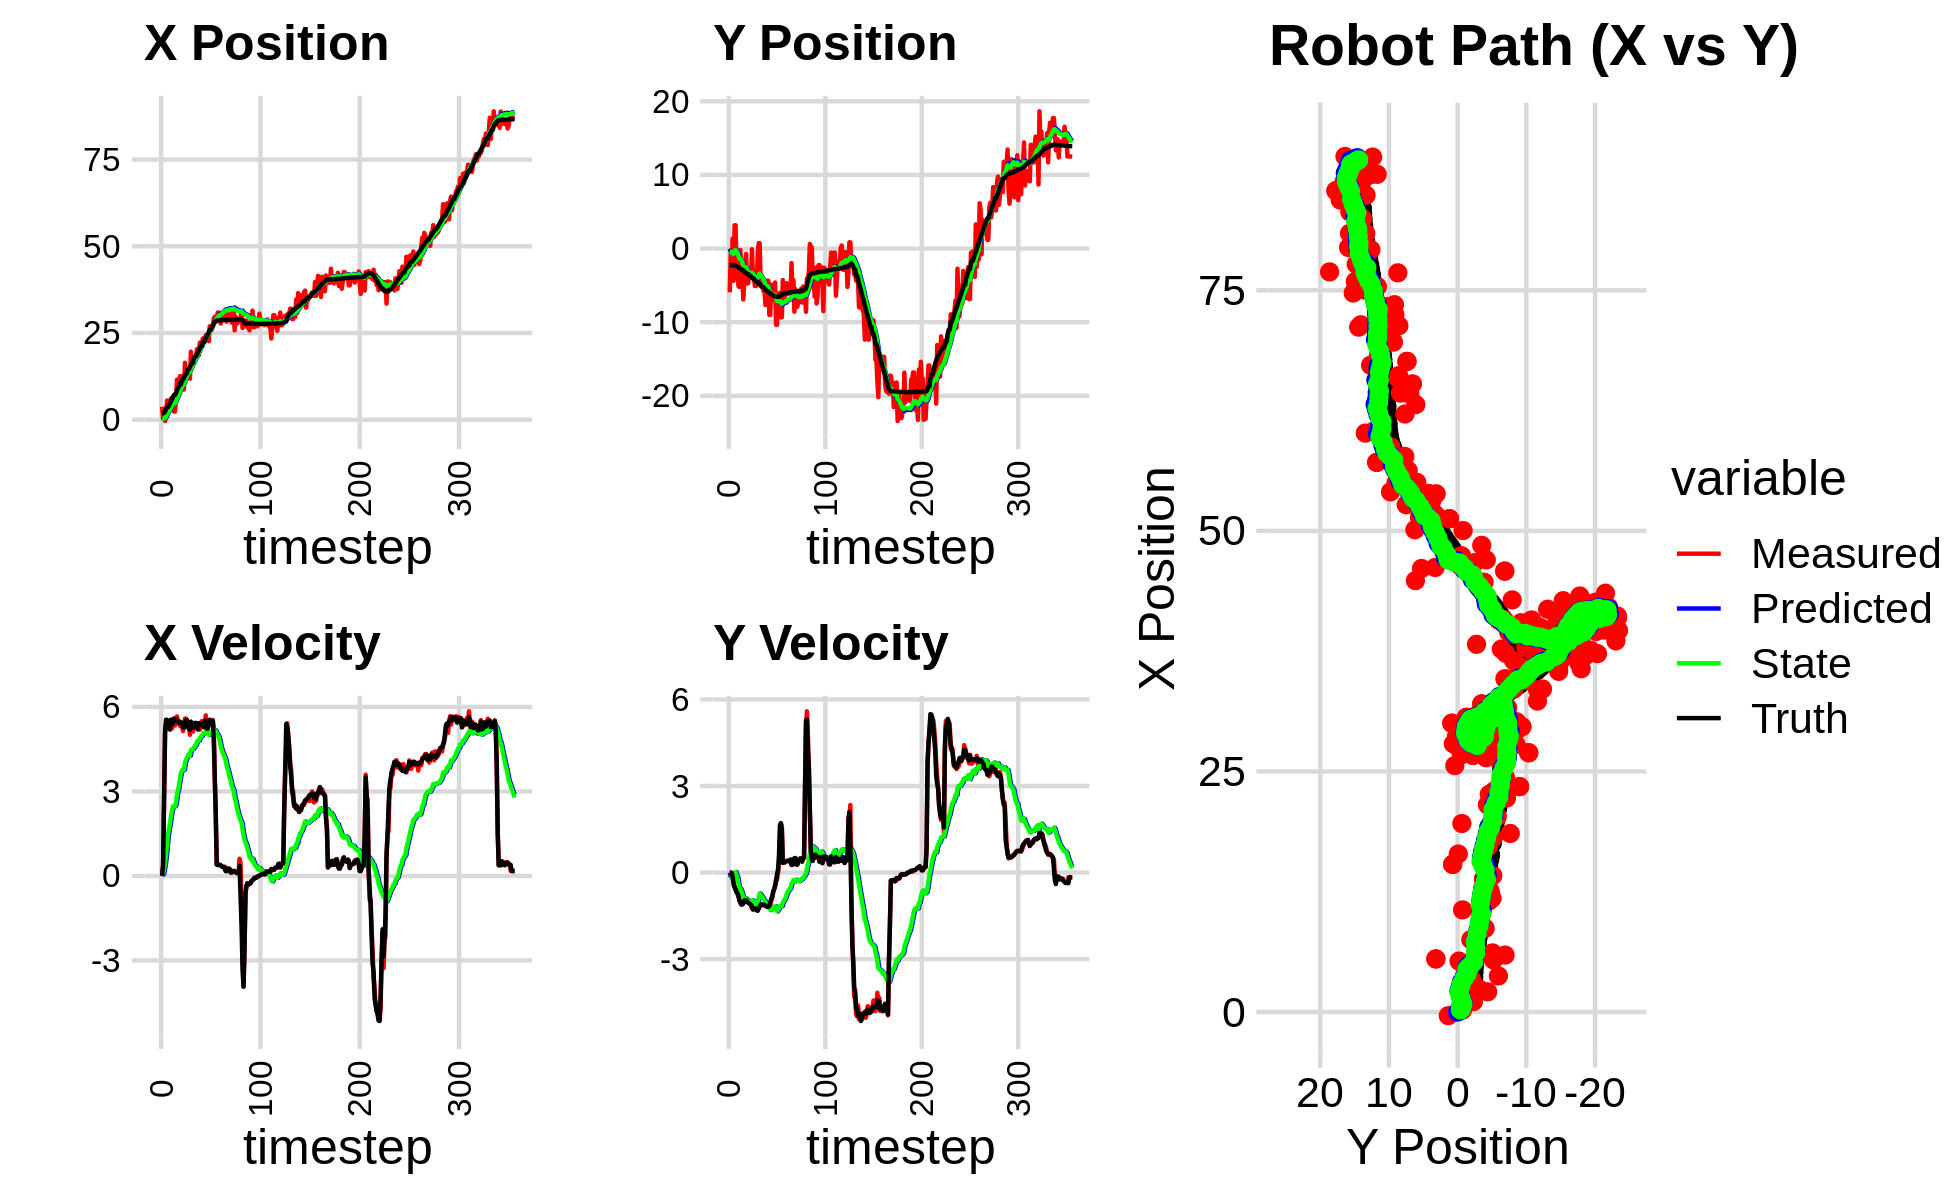

Data behind this chart, as committed beside it:
0.000000000000000000e+00, 0.000000000000000000e+00, 0.000000000000000000e+00, -0.000000000000000000e+00, 0.000000000000000000e+00, 0.000000000000000000e+00, 0.000000000000000000e+00, 0.000000000000000000e+00, 0.000000000000000000e+00, 0.000000000000000000e+00, 0.000000000000000000e+00, 0.000000000000000000e+00, 1.914911627300564190e+00, -2.246828794351909409e+00, 0.000000000000000000e+00, 0.000000000000000000e+00, 0.000000000000000000e+00, 4.952464369125664234e-04
3.749220847926864497e+00, -5.936341286625722802e+00, 0.000000000000000000e+00, 0.000000000000000000e+00, 0.000000000000000000e+00, 0.000000000000000000e+00, 0.000000000000000000e+00, 0.000000000000000000e+00, 2.356011172399070097e-01, -3.946572948654865076e-01, 4.401762128753117231e-02, -1.349696384324019505e-01, 1.914911627300564190e+00, -2.246828794351909409e+00, 0.000000000000000000e+00, 0.000000000000000000e+00, 0.000000000000000000e+00, -2.581633452791720629e-04
2.100927829674191782e-01, -7.180776606263262751e-01, 4.039999973599355809e-01, 1.161854669908722821e-04, 2.400028793686601325e-01, -4.081542587087266805e-01, 4.401762128753117231e-02, -1.349696384324019505e-01, 2.455221507629310185e-01, -4.247134858091222154e-01, 6.431442929758424132e-02, -1.300194050696553139e-01, 1.914911627300564190e+00, -2.246828794351909409e+00, 4.000000000000000222e-01, 0.000000000000000000e+00, 4.000000059604644775e-01, -2.875877835322171450e-04
1.088166475194518368e+00, -2.293598843807978405e+00, 2.786946133918421609e+00, -1.731811360301997380e-02, 2.519535936926894371e-01, -4.377154263160877301e-01, 6.431442929758424132e-02, -1.300194050696553139e-01, 3.837421608320910060e-01, -5.704771914600950122e-01, 2.357517946371106010e-01, -1.898689493705191245e-01, 2.011366247542149654e+00, -2.246868730558395644e+00, 2.799999999999999822e+00, -1.099999999999999936e-02, 2.799999952316284180e+00, 6.213930901139974594e-03
-3.761905437923776518e-01, 1.360312174147545461e+00, 5.077902030731023864e+00, -3.155413847542265504e-02, 4.073173402958020772e-01, -5.894640863971469802e-01, 2.357517946371106010e-01, -1.898689493705191245e-01, 5.061700258998890201e-01, -4.309317245334448598e-01, 4.621176165122594659e-01, -9.784431693341842651e-02, 2.391096472101934545e+00, -2.250537444765543516e+00, 5.198000000000000398e+00, -1.459999999999999909e-01, 5.199999809265136719e+00, 3.508476540446281433e-02
2.103548943735599419e+00, -4.375132937305658665e+00, 5.356701550570264203e+00, -1.880157689997320469e-01, 5.523817875511150000e-01, -4.407161562267867261e-01, 4.621176165122594659e-01, -9.784431693341842651e-02, 8.440828328817527870e-01, -7.608090239855798131e-01, 7.561683889020971439e-01, -2.708234436116621069e-01, 2.994650244296161556e+00, -2.274753231099818418e+00, 5.546999999999999709e+00, -4.189999999999999836e-01, 5.563000202178955078e+00, 3.508476540446281433e-02
5.521806954936658407e+00, 3.170157483116973651e+00, 5.463580048965852143e+00, -4.490163341561870247e-01, 9.196996717719625458e-01, -7.878913683467460016e-01, 7.561683889020971439e-01, -2.708234436116621069e-01, 1.460763224362074286e+00, -4.702444627276128331e-01, 1.144916751217512907e+00, -1.113397823769599893e-01, 3.631204962486858978e+00, -2.328121612228788440e+00, 5.538999999999999702e+00, -5.140000000000000124e-01, 5.563000202178955078e+00, 8.199925720691680908e-02
5.521806954936658407e+00, 3.170157483116973651e+00, 5.416352694346885599e+00, -5.863676250117647593e-01, 1.575254899483825577e+00, -4.813784409653088514e-01, 1.144916751217512907e+00, -1.113397823769599893e-01, 2.064235313570988328e+00, -1.971102990500457341e-01, 1.484229251872509980e+00, 1.986777127205016646e-02, 3.631204962486858978e+00, -2.328121612228788440e+00, 5.509000000000000341e+00, -5.779999999999999583e-01, 5.539000034332275391e+00, 1.078387796878814697e-01
3.445922315136603409e+00, -1.995256887146891422e+00, 5.414511155110116825e+00, -6.633951453102210349e-01, 2.212658238758239193e+00, -1.951235219228407147e-01, 1.484229251872509980e+00, 1.986777127205016646e-02, 2.473655630914300296e+00, -3.808031102049095340e-01, 1.696320702945067538e+00, -9.248255575653091531e-02, 4.159906744464706208e+00, -2.385360526327009012e+00, 5.222999999999999865e+00, -6.800000000000000488e-01, 5.267000198364257812e+00, 1.219140887260437012e-01
4.172539293594789811e+00, -1.572937415955642626e+00, 5.186116716537854998e+00, -7.210340086339772636e-01, 2.643287701208806961e+00, -3.900513657805626533e-01, 1.696320702945067538e+00, -9.248255575653091531e-02, 2.914834904543195826e+00, -5.211232263209025772e-01, 1.894648447668898505e+00, -1.724424658673395783e-01, 4.786478399539557671e+00, -2.463053928929601177e+00, 5.217999999999999972e+00, -7.229999999999999760e-01, 5.599999904632568359e+00, 1.381460130214691162e-01
6.141993403134020646e+00, -5.076876030820253405e+00, 5.552591615171772688e+00, -7.719855933492064670e-01, 3.104299749310085677e+00, -5.383674729076365351e-01, 1.894648447668898505e+00, -1.724424658673395783e-01, 3.514022946960638993e+00, -9.596638195947833072e-01, 2.152073910584535010e+00, -3.890520605071476901e-01, 5.404219031052487132e+00, -2.549745188413629293e+00, 5.540000000000000036e+00, -8.199999999999999512e-01, 5.599999904632568359e+00, 1.565126627683639526e-01
5.420434295410730741e+00, -5.215770260669613023e+00, 5.240494126099759065e+00, -9.335683301069730433e-01, 3.729230338019092539e+00, -9.985690256454980984e-01, 2.152073910584535010e+00, -3.890520605071476901e-01, 4.001138026129023473e+00, -1.390842666789155802e+00, 2.328951232095924251e+00, -5.853799185758928880e-01, 6.029348730953056901e+00, -2.649448411141054560e+00, 5.418000000000000149e+00, -9.659999999999999698e-01, 5.504000186920166016e+00, 1.762956678867340088e-01
5.292496800105825905e+00, -2.082223766239640339e-01, 5.381810967359949238e+00, -1.053740466596299941e+00, 4.234033149338616298e+00, -1.449380658646745035e+00, 2.328951232095924251e+00, -5.853799185758928880e-01, 4.449363000840985904e+00, -1.361204556045395142e+00, 2.474262830646162481e+00, -5.530444049292769781e-01, 6.650030493645870955e+00, -2.761265025995810252e+00, 5.408000000000000362e+00, -1.022999999999999909e+00, 5.504000186920166016e+00, 1.933506131172180176e-01
2.344213843239961292e+00, -3.181588577152099084e+00, 5.597711266265167573e+00, -1.096013018175395759e+00, 4.696789283905602019e+00, -1.416508996538322851e+00, 2.474262830646162481e+00, -5.530444049292769781e-01, 4.615447155913629196e+00, -1.594575559804122022e+00, 2.485059336256647988e+00, -6.430929066533972449e-01, 7.164217352149932161e+00, -2.862413989347412979e+00, 5.570000000000000284e+00, -1.110000000000000098e+00, 5.678999900817871094e+00, 1.933506131172180176e-01
2.344213843239961292e+00, -3.181588577152099084e+00, 5.342009185721341424e+00, -1.064305947822332676e+00, 4.863953089539293728e+00, -1.658884850469461769e+00, 2.485059336256647988e+00, -6.430929066533972449e-01, 4.755329053493774438e+00, -1.810228186978377840e+00, 2.478054694291762505e+00, -7.172017735085594037e-01, 7.164217352149932161e+00, -2.862413989347412979e+00, 5.570000000000000284e+00, -1.108000000000000096e+00, 5.675000190734863281e+00, 1.966582089662551880e-01
5.921059250099089510e+00, -6.909236119613818339e+00, 5.559534737047790998e+00, -1.072296385262805574e+00, 5.003134522922950467e+00, -1.881948364329233847e+00, 2.478054694291762505e+00, -7.172017735085594037e-01, 5.203752732503181377e+00, -2.337907026740257521e+00, 2.605133656867534508e+00, -9.221365586281130566e-01, 7.804825186413683724e+00, -2.989840196269783146e+00, 5.575000000000000178e+00, -1.064999999999999947e+00, 5.675000190734863281e+00, 1.905355006456375122e-01
1.155171740026177041e+01, -4.560865150347336083e+00, 5.662970274192256959e+00, -1.013791976579135223e+00, 5.464266098189934695e+00, -2.430120682603068794e+00, 2.605133656867534508e+00, -9.221365586281130566e-01, 6.117424288024097656e+00, -2.620782789701476823e+00, 2.919957306502796612e+00, -1.005523027680572223e+00, 8.447889685252809144e+00, -3.113115416135942226e+00, 5.495000000000000107e+00, -9.729999999999999760e-01, 5.579999923706054688e+00, 1.771447360515594482e-01
7.530054569027611500e+00, -1.918472634316579217e+00, 5.439155710795705367e+00, -9.471141128677051935e-01, 6.409420018674377495e+00, -2.721335092469534089e+00, 2.919957306502796612e+00, -1.005523027680572223e+00, 6.603434219318606857e+00, -2.648642391862847223e+00, 3.031501408894463623e+00, -9.739289859286832662e-01, 9.090778707769299416e+00, -3.227812038117384486e+00, 5.496999999999999886e+00, -9.589999999999999636e-01, 5.579999923706054688e+00, 1.724003106355667114e-01
1.061422789060638117e+01, -7.141447530531923604e-01, 5.508734280281915474e+00, -9.900792875835628948e-01, 6.906584360208053219e+00, -2.746035290455715483e+00, 3.031501408894463623e+00, -9.739289859286832662e-01, 7.325314711346785579e+00, -2.568772626224498090e+00, 3.232842652529534622e+00, -9.001098749338936056e-01, 9.613342642531536697e+00, -3.318998382787212709e+00, 5.427999999999999936e+00, -9.659999999999999698e-01, 5.513000011444091797e+00, 1.778304278850555420e-01
1.256233823275624317e+01, -4.713260459094545496e+00, 5.331827305082676993e+00, -1.006526140785596768e+00, 7.648598976599739530e+00, -2.658783613717887295e+00, 3.232842652529534622e+00, -9.001098749338936056e-01, 8.157934365489913020e+00, -2.842446979880464575e+00, 3.463699331850659480e+00, -9.770802478637201638e-01, 1.023627507654124535e+01, -3.431437419892997998e+00, 5.458000000000000185e+00, -1.022000000000000020e+00, 5.552999973297119141e+00, 1.865812540054321289e-01
1.256233823275624317e+01, -4.713260459094545496e+00, 5.385872564964648390e+00, -1.016728640556153751e+00, 8.504304298674979279e+00, -2.940155004666836547e+00, 3.463699331850659480e+00, -9.770802478637201638e-01, 8.930611060852731597e+00, -3.096385596520911054e+00, 3.656192267018229636e+00, -1.041087299494376506e+00, 1.023627507654124535e+01, -3.431437419892997998e+00, 5.456000000000000405e+00, -1.034999999999999920e+00, 5.552999973297119141e+00, 1.865812540054321289e-01
1.036295878867676734e+01, -3.309619473003819312e+00, 5.356089963404524923e+00, -1.028793595580083098e+00, 9.296230287554553939e+00, -3.200494326470348483e+00, 3.656192267018229636e+00, -1.041087299494376506e+00, 9.450889673257139023e+00, -3.209545191766592254e+00, 3.735873600881088219e+00, -1.044581118714540180e+00, 1.148861157825097834e+01, -3.670942710100485229e+00, 5.447000000000000064e+00, -1.070000000000000062e+00, 5.551000118255615234e+00, 1.897679567337036133e-01
1.036295878867676734e+01, -3.309619473003819312e+00, 5.146310360798526773e+00, -1.053326343512231533e+00, 9.824477033345248245e+00, -3.314003303638046294e+00, 3.735873600881088219e+00, -1.044581118714540180e+00, 9.921748026659610531e+00, -3.313941636494224685e+00, 3.788892183983649353e+00, -1.044655869736213605e+00, 1.148861157825097834e+01, -3.670942710100485229e+00, 5.267999999999999794e+00, -1.094000000000000083e+00, 5.381000041961669922e+00, 2.018876671791076660e-01
8.700011371814463601e+00, -4.004812943248998280e+00, 5.282337159558308848e+00, -1.116296083106061543e+00, 1.030063724505797573e+01, -3.418407223467846201e+00, 3.788892183983649353e+00, -1.044655869736213605e+00, 1.021312023605966424e+01, -3.471888014200180006e+00, 3.769950065826495500e+00, -1.066491993560710450e+00, 1.210397946833871785e+01, -3.797315643897143378e+00, 5.264000000000000234e+00, -1.112999999999999989e+00, 5.381000041961669922e+00, 2.082620114088058472e-01
1.641585576512967748e+01, -9.311358819806002385e-02, 5.585121882473194077e+00, -1.244065494615037348e+00, 1.059011524264231419e+01, -3.578537213556251206e+00, 3.769950065826495500e+00, -1.066491993560710450e+00, 1.116200288725701562e+01, -3.282894393952449974e+00, 4.009518040892687374e+00, -9.531834638023151118e-01, 1.271263348985727148e+01, -3.927212165677968159e+00, 5.373000000000000220e+00, -1.193999999999999950e+00, 5.504000186920166016e+00, 2.191683501005172729e-01
1.382558113275612399e+01, -3.773596393157959028e+00, 5.589523504610933280e+00, -1.283531660229753291e+00, 1.156295469134628462e+01, -3.378212740332681374e+00, 4.009518040892687374e+00, -9.531834638023151118e-01, 1.181467030339745072e+01, -3.424037160860387008e+00, 4.121756843901110301e+00, -9.744172554185073221e-01, 1.332489240167645050e+01, -4.065214561106579971e+00, 5.532000000000000028e+00, -1.270999999999999908e+00, 5.676000118255615234e+00, 2.257185429334640503e-01
1.382558113275612399e+01, -3.773596393157959028e+00, 5.417987885621990074e+00, -1.244141648246121390e+00, 1.222684598778756104e+01, -3.521478886402237940e+00, 4.121756843901110301e+00, -9.744172554185073221e-01, 1.241029040882377465e+01, -3.552640412187672680e+00, 4.204286741215788936e+00, -9.891975799196350838e-01, 1.332489240167645050e+01, -4.065214561106579971e+00, 5.533999999999999808e+00, -1.264999999999999902e+00, 5.676000118255615234e+00, 2.257185429334640503e-01
1.418518313705913414e+01, -5.091569410325911704e+00, 5.415396272410350598e+00, -1.233044245373619896e+00, 1.283071908294535390e+01, -3.651560170179636078e+00, 4.204286741215788936e+00, -9.891975799196350838e-01, 1.298947411553374920e+01, -3.784079931577748024e+00, 4.276024930804375401e+00, -1.042171204875551149e+00, 1.457186353148110669e+01, -4.351928995879525530e+00, 5.299999999999999822e+00, -1.235000000000000098e+00, 5.441999912261962891e+00, 2.238755673170089722e-01
1.418518313705913414e+01, -5.091569410325911704e+00, 5.428428677486123455e+00, -1.304627585942424783e+00, 1.341707660861418638e+01, -3.888297052065303294e+00, 4.276024930804375401e+00, -1.042171204875551149e+00, 1.352246393233726174e+01, -4.000807056530165440e+00, 4.326608324540739403e+00, -1.087406528774686354e+00, 1.457186353148110669e+01, -4.351928995879525530e+00, 5.211999999999999744e+00, -1.270000000000000018e+00, 5.363999843597412109e+00, 2.358593046665191650e-01
1.182152545400274768e+01, -5.011849807498100162e+00, 5.010950180449556868e+00, -1.235433918066683789e+00, 1.395512476479133568e+01, -4.109547709407634031e+00, 4.326608324540739403e+00, -1.087406528774686354e+00, 1.379290286101718621e+01, -4.192087937942733156e+00, 4.272209628927441827e+00, -1.119935141420607572e+00, 1.520087277883473753e+01, -4.503902004670737647e+00, 5.192000000000000171e+00, -1.278000000000000025e+00, 5.637000083923339844e+00, 2.417259961366653442e-01
1.959419500770936295e+01, -6.157401066372341081e-01, 5.386976761384898005e+00, -1.314346688814991504e+00, 1.422012382390992968e+01, -4.304081452084793646e+00, 4.272209628927441827e+00, -1.119935141420607572e+00, 1.472250717809138010e+01, -3.994190239991763924e+00, 4.469858172786083550e+00, -1.006003544752112511e+00, 1.581325566767654855e+01, -4.654993342315316696e+00, 5.480000000000000426e+00, -1.322000000000000064e+00, 5.637000083923339844e+00, 2.393104285001754761e-01
1.534380108113265528e+01, 7.259768978560990904e-01, 5.402509475043320464e+00, -1.248966459984816257e+00, 1.516949299536998907e+01, -4.094790594466974909e+00, 4.469858172786083550e+00, -1.006003544752112511e+00, 1.521526201230796183e+01, -3.689882748072865759e+00, 4.495407474788023272e+00, -8.577488884288698712e-01, 1.633379971978489920e+01, -4.778967426384608252e+00, 5.415000000000000036e+00, -1.231999999999999984e+00, 5.552999973297119141e+00, 2.271913290023803711e-01
1.534380108113265528e+01, 7.259768978560990904e-01, 5.123858609616281257e+00, -1.184547214341323151e+00, 1.566480275978676495e+01, -3.775657636915752846e+00, 4.495407474788023272e+00, -8.577488884288698712e-01, 1.565762514690508489e+01, -3.401311869227418239e+00, 4.498479208670503660e+00, -7.222915404948850870e-01, 1.633379971978489920e+01, -4.778967426384608252e+00, 5.264000000000000234e+00, -1.175999999999999934e+00, 5.393000125885009766e+00, 2.271913290023803711e-01
1.720122066091938606e+01, -4.482764886803703774e+00, 5.294423373336829108e+00, -1.097602316483975438e+00, 1.610747306777213694e+01, -3.473541023276906614e+00, 4.498479208670503660e+00, -7.222915404948850870e-01, 1.622780654924909882e+01, -3.572179426221155474e+00, 4.550011392243473729e+00, -7.623603075611966595e-01, 1.755363309365625568e+01, -5.049702690309648467e+00, 5.298000000000000043e+00, -1.114999999999999991e+00, 5.414000034332275391e+00, 2.044172137975692749e-01
1.809250084249998736e+01, -5.138168497051362138e+00, 5.374329433235689457e+00, -1.091256799472504868e+00, 1.668280768847344575e+01, -3.648415456977275095e+00, 4.550011392243473729e+00, -7.623603075611966595e-01, 1.683109844445043990e+01, -3.786393704128375060e+00, 4.611876496290728156e+00, -8.162879707505873439e-01, 1.818556249140222647e+01, -5.178684042512847974e+00, 5.432999999999999829e+00, -1.102999999999999980e+00, 5.544000148773193359e+00, 2.003263831138610840e-01
1.809250084249998736e+01, -5.138168497051362138e+00, 5.413529463184644897e+00, -1.099216359777234642e+00, 1.729228609407951112e+01, -3.868022501203433716e+00, 4.611876496290728156e+00, -8.162879707505873439e-01, 1.738710399611802160e+01, -3.985588619036880331e+00, 4.653765784719741561e+00, -8.621098819787238465e-01, 1.818556249140222647e+01, -5.178684042512847974e+00, 5.432000000000000384e+00, -1.106999999999999984e+00, 5.544000148773193359e+00, 2.003263831138610840e-01
2.031047606428040098e+01, -5.769028263571842174e+00, 5.397244732910627896e+00, -1.108986841827423797e+00, 1.785248057458999682e+01, -4.071799607234752649e+00, 4.653765784719741561e+00, -8.621098819787238465e-01, 1.808800892594971899e+01, -4.224441029929899116e+00, 4.746381642219235530e+00, -9.202626077608918598e-01, 1.870540654592267416e+01, -5.284658001487276380e+00, 5.410000000000000142e+00, -1.135000000000000009e+00, 5.526999950408935547e+00, 2.026522606611251831e-01
2.042776334211099964e+01, -5.577587605770047752e+00, 5.201593938643714665e+00, -1.111386081449332375e+00, 1.856264709017164094e+01, -4.316467290705988447e+00, 4.746381642219235530e+00, -9.202626077608918598e-01, 1.873769154032481055e+01, -4.430019565370996837e+00, 4.814176222281501438e+00, -9.634799796989276244e-01, 1.931899678665878284e+01, -5.412972973402560228e+00, 5.205000000000000071e+00, -1.116000000000000103e+00, 5.322999954223632812e+00, 2.104974985122680664e-01
1.855702745866949499e+01, -7.660387085126205697e+00, 5.379407837127077485e+00, -1.150204992355317035e+00, 1.921910916255296087e+01, -4.526367563340889966e+00, 4.814176222281501438e+00, -9.634799796989276244e-01, 1.918022769881431344e+01, -4.798988277752898490e+00, 4.805051907469926498e+00, -1.064386294278466760e+00, 1.992484319174499419e+01, -5.542730616514189634e+00, 5.426999999999999602e+00, -1.161000000000000032e+00, 5.548999786376953125e+00, 2.106444686651229858e-01
2.223842000925971618e+01, -7.117334889654288510e+00, 5.193290896707336124e+00, -1.126200266660071669e+00, 1.966073288956130583e+01, -4.905426907180745033e+00, 4.805051907469926498e+00, -1.064386294278466760e+00, 1.989456986174818454e+01, -5.095434619120010389e+00, 4.893293837748037944e+00, -1.133914917010510948e+00, 2.054696690961209171e+01, -5.676323936731614950e+00, 5.407000000000000028e+00, -1.171999999999999931e+00, 5.532000064849853516e+00, 2.135502099990844727e-01
2.154340866180012881e+01, -4.363574075101916527e+00, 5.394079123122480723e+00, -1.181690569449135975e+00, 2.038389924552298993e+01, -5.208826110821061839e+00, 4.893293837748037944e+00, -1.133914917010510948e+00, 2.049936623077006459e+01, -5.138556914024641209e+00, 4.939512715034963364e+00, -1.108922048364189950e+00, 2.116877973028297433e+01, -5.812211321689807697e+00, 5.415000000000000036e+00, -1.185999999999999943e+00, 5.543000221252441406e+00, 2.156647741794586182e-01
2.154340866180012881e+01, -4.363574075101916527e+00, 5.497623512104855337e+00, -1.204374224098423873e+00, 2.099331750227356252e+01, -5.249449118861059915e+00, 4.939512715034963364e+00, -1.108922048364189950e+00, 2.105820558238581697e+01, -5.177295566228548473e+00, 4.967875930051761202e+00, -1.083741869177942574e+00, 2.116877973028297433e+01, -5.812211321689807697e+00, 5.415000000000000036e+00, -1.185999999999999943e+00, 5.543000221252441406e+00, 2.156647741794586182e-01
2.342872691152201980e+01, -9.012522505394278127e+00, 5.374476685884753024e+00, -1.130073220724386651e+00, 2.155499317539099380e+01, -5.285669753146343020e+00, 4.967875930051761202e+00, -1.083741869177942574e+00, 2.172858268880392529e+01, -5.603372030101438916e+00, 5.034112669367736714e+00, -1.198876911079132634e+00, 2.229933583672228536e+01, -6.058249996444165397e+00, 5.333000000000000185e+00, -1.143000000000000016e+00, 5.453999996185302734e+00, 2.072475701570510864e-01
2.342872691152201980e+01, -9.012522505394278127e+00, 5.341204330940998446e+00, -1.123077154035489134e+00, 2.223199395574069825e+01, -5.723259721209352335e+00, 5.034112669367736714e+00, -1.198876911079132634e+00, 2.234429855133552323e+01, -5.999801851834613231e+00, 5.077297229953792623e+00, -1.297865657386984228e+00, 2.229933583672228536e+01, -6.058249996444165397e+00, 5.278999999999999915e+00, -1.020000000000000018e+00, 5.376999855041503906e+00, 2.072475701570510864e-01
2.249288970175335578e+01, -4.900228785850091029e+00, 5.368614110256467953e+00, -9.837421074318616343e-01, 2.285202827433090178e+01, -6.129588417573311965e+00, 5.077297229953792623e+00, -1.297865657386984228e+00, 2.283041833601574666e+01, -6.015388517510024791e+00, 5.072060656562654479e+00, -1.253769605516521279e+00, 2.290918958168947839e+01, -6.179925965473735516e+00, 5.508000000000000007e+00, -9.130000000000000338e-01, 5.584000110626220703e+00, 1.812289804220199585e-01
2.436279255136168942e+01, -6.970449852174152028e+00, 5.701288671291714572e+00, -8.878103775540830966e-01, 2.333762440167201291e+01, -6.140765478061676497e+00, 5.072060656562654479e+00, -1.253769605516521279e+00, 2.344524903221236301e+01, -6.199455057087850385e+00, 5.116284439976038101e+00, -1.271429110958727460e+00, 2.354387605120741256e+01, -6.289208696480869776e+00, 5.520999999999999908e+00, -8.299999999999999600e-01, 5.584000110626220703e+00, 1.544803082942962646e-01
2.299743926509251324e+01, -5.356432365782599625e+00, 5.415577617900965812e+00, -7.106067109738253285e-01, 2.395687747620996788e+01, -6.326597968183722998e+00, 5.116284439976038101e+00, -1.271429110958727460e+00, 2.388409275323135006e+01, -6.226646311287776570e+00, 5.092725839160519463e+00, -1.230213602886815805e+00, 2.406225144823471851e+01, -6.364541815189868501e+00, 5.229000000000000092e+00, -6.460000000000000187e-01, 5.268000125885009766e+00, 1.304699331521987915e-01
2.334501600192824355e+01, -6.943872020777952514e+00, 5.313951216686907841e+00, -5.659125364385455548e-01, 2.439336533714740085e+01, -6.349667671576457728e+00, 5.092725839160519463e+00, -1.230213602886815805e+00, 2.431053101214735435e+01, -6.378959740796965150e+00, 5.064893431399259960e+00, -1.234474994166450568e+00, 2.466704404311040477e+01, -6.437972353197393360e+00, 5.235999999999999766e+00, -5.819999999999999618e-01, 5.268000125885009766e+00, 1.060957387089729309e-01
2.263492524572414055e+01, -4.610860036183933808e+00, 5.470086050018671209e+00, -4.430594590442303304e-01, 2.481702035528727990e+01, -6.502407240213610606e+00, 5.064893431399259960e+00, -1.234474994166450568e+00, 2.464290525304108215e+01, -6.317262998673554009e+00, 5.005907773367870739e+00, -1.160574944588666835e+00, 2.528130853139025547e+01, -6.496764467656530151e+00, 5.413000000000000256e+00, -4.610000000000000209e-01, 5.433000087738037109e+00, 8.082036674022674561e-02
2.694507563053214838e+01, -1.034712438465472673e+01, 5.431396445931145678e+00, -2.467781364558135904e-01, 2.514349603037786807e+01, -6.433320493132420381e+00, 5.005907773367870739e+00, -1.160574944588666835e+00, 2.531100932700502426e+01, -6.735697062280997294e+00, 5.069719039051566511e+00, -1.260435828647802348e+00, 2.591770493942888365e+01, -6.539692686916859010e+00, 5.543000000000000149e+00, -2.899999999999999800e-01, 5.551000118255615234e+00, 4.540425911545753479e-02
2.694507563053214838e+01, -1.034712438465472673e+01, 5.467359595974791375e+00, -2.484121396513454261e-01, 2.581798123091018127e+01, -6.861740645145777862e+00, 5.069719039051566511e+00, -1.260435828647802348e+00, 2.592686319739868139e+01, -7.124718778733241109e+00, 5.112227204166148731e+00, -1.345195798120764952e+00, 2.591770493942888365e+01, -6.539692686916859010e+00, 5.469999999999999751e+00, -5.399999999999999939e-02, 5.469999790191650391e+00, 4.540425911545753479e-02
2.612073647930676046e+01, -6.509871592220930481e+00, 5.358995172892390357e+00, -7.344709393201237675e-03, 2.643808591781529671e+01, -7.259238358545317737e+00, 5.112227204166148731e+00, -1.345195798120764952e+00, 2.641864526646613953e+01, -7.153673619603265088e+00, 5.107402949259322256e+00, -1.294795916617663911e+00, 2.656112420553026254e+01, -6.557761476872222772e+00, 5.469000000000000306e+00, 9.600000000000000200e-02, 5.469999790191650391e+00, 1.370537676848471165e-03
2.674405699915720902e+01, -6.829964147285778608e+00, 5.538588654460514960e+00, 2.866212814741458392e-01, 2.692938556139207051e+01, -7.283153211265031679e+00, 5.107402949259322256e+00, -1.294795916617663911e+00, 2.692699600088705481e+01, -7.195009172957234078e+00, 5.110292871651643587e+00, -1.248368383984702623e+00, 2.708514249316904454e+01, -6.548366354246788035e+00, 5.503999999999999559e+00, 5.789999999999999591e-01, 5.533999919891357422e+00, -5.170375481247901917e-02
2.910147583475591304e+01, -5.994673030906750633e+00, 5.272278155066537408e+00, 1.056035272481249843e+00, 2.743802528805221996e+01, -7.319846011355704007e+00, 5.110292871651643587e+00, -1.248368383984702623e+00, 2.758535419489848550e+01, -7.135241810931646000e+00, 5.164475710446784440e+00, -1.160630363766611994e+00, 2.771558320490903071e+01, -6.484829234334093861e+00, 4.868000000000000327e+00, 1.629999999999999893e+00, 5.133999824523925781e+00, -1.976836323738098145e-01
2.965958332997716340e+01, -9.346608685472297395e+00, 3.491960711224454172e+00, 1.691334171394387687e+00, 2.810180176594316492e+01, -7.251304847308307266e+00, 5.164475710446784440e+00, -1.160630363766611994e+00, 2.818285466588098842e+01, -7.338742734326698880e+00, 5.178980898558458001e+00, -1.165153090227261545e+00, 2.827639329359055154e+01, -6.313795375031038049e+00, 3.540999999999999925e+00, 1.713999999999999968e+00, 3.934000015258789062e+00, -4.510501027107238770e-01
2.965958332997716340e+01, -9.346608685472297395e+00, 2.157587362979333623e+00, 1.616549815471806983e+00, 2.870075275573683271e+01, -7.455258043349425101e+00, 5.178980898558458001e+00, -1.165153090227261545e+00, 2.868854728823007250e+01, -7.527684822288846611e+00, 5.148386808681902238e+00, -1.164962009262807463e+00, 2.827639329359055154e+01, -6.313795375031038049e+00, 2.314999999999999947e+00, 1.453999999999999959e+00, 2.733999967575073242e+00, -6.430142521858215332e-01
2.927372902598138538e+01, -4.274553941598575157e+00, 4.173269575677353016e-01, 3.489616635861107485e-01, 2.920338596909826379e+01, -7.644181023215127269e+00, 5.148386808681902238e+00, -1.164962009262807463e+00, 2.906196782988389060e+01, -7.311752815934581484e+00, 5.056714754882881024e+00, -1.031827284707835357e+00, 2.860369622644367027e+01, -6.114930675824579609e+00, 3.990000000000000213e-01, 3.390000000000000235e-01, 5.230000019073486328e-01, -6.964176297187805176e-01
3.088839256697459135e+01, -6.640994893911678076e+00, 3.962505127907328673e-01, 3.609453496387307614e-01, 2.956763930537217888e+01, -7.414935544405365064e+00, 5.056714754882881024e+00, -1.031827284707835357e+00, 2.953537272223423216e+01, -7.305758708513868882e+00, 5.004734825327872727e+00, -9.797094291599434124e-01, 2.862981069067889806e+01, -6.092294739006700155e+00, 3.920000000000000151e-01, 3.469999999999999751e-01, 5.230000019073486328e-01, -7.388057112693786621e-01
3.088839256697459135e+01, -6.640994893911678076e+00, 3.851614234709630491e-01, 3.508442769776254355e-01, 3.003584620476701872e+01, -7.403729651429863168e+00, 5.004734825327872727e+00, -9.797094291599434124e-01, 2.996486561824246309e+01, -7.297474740260093462e+00, 4.939266654235124676e+00, -9.292290201595846399e-01, 2.862981069067889806e+01, -6.092294739006700155e+00, 3.870000000000000107e-01, 3.569999999999999840e-01, 5.270000100135803223e-01, -7.388057112693786621e-01
2.846162545619175432e+01, -5.902149708432885333e+00, 4.088543991864980187e-01, 4.014562194225592129e-01, 3.045879228366597502e+01, -7.390397642276052004e+00, 4.939266654235124676e+00, -9.292290201595846399e-01, 3.014703303894604147e+01, -7.222842919774018711e+00, 4.788443821755314467e+00, -8.568359708266517494e-01, 2.865129411214977395e+01, -6.072145032263513542e+00, 3.790000000000000036e-01, 3.870000000000000107e-01, 5.410000085830688477e-01, -7.762683629989624023e-01
2.774047178021373838e+01, -4.702872918761668686e+00, 3.855523829278307280e-01, 4.061395852277385199e-01, 3.062587742112157230e+01, -7.308526516856684196e+00, 4.788443821755314467e+00, -8.568359708266517494e-01, 3.024221197650987847e+01, -7.048691283559321619e+00, 4.613025442211722726e+00, -7.520950014407362660e-01, 2.866853940428835301e+01, -6.054673718340897182e+00, 3.699999999999999956e-01, 3.950000000000000178e-01, 5.410000085830688477e-01, -8.113963603973388672e-01
... 296 more rows
